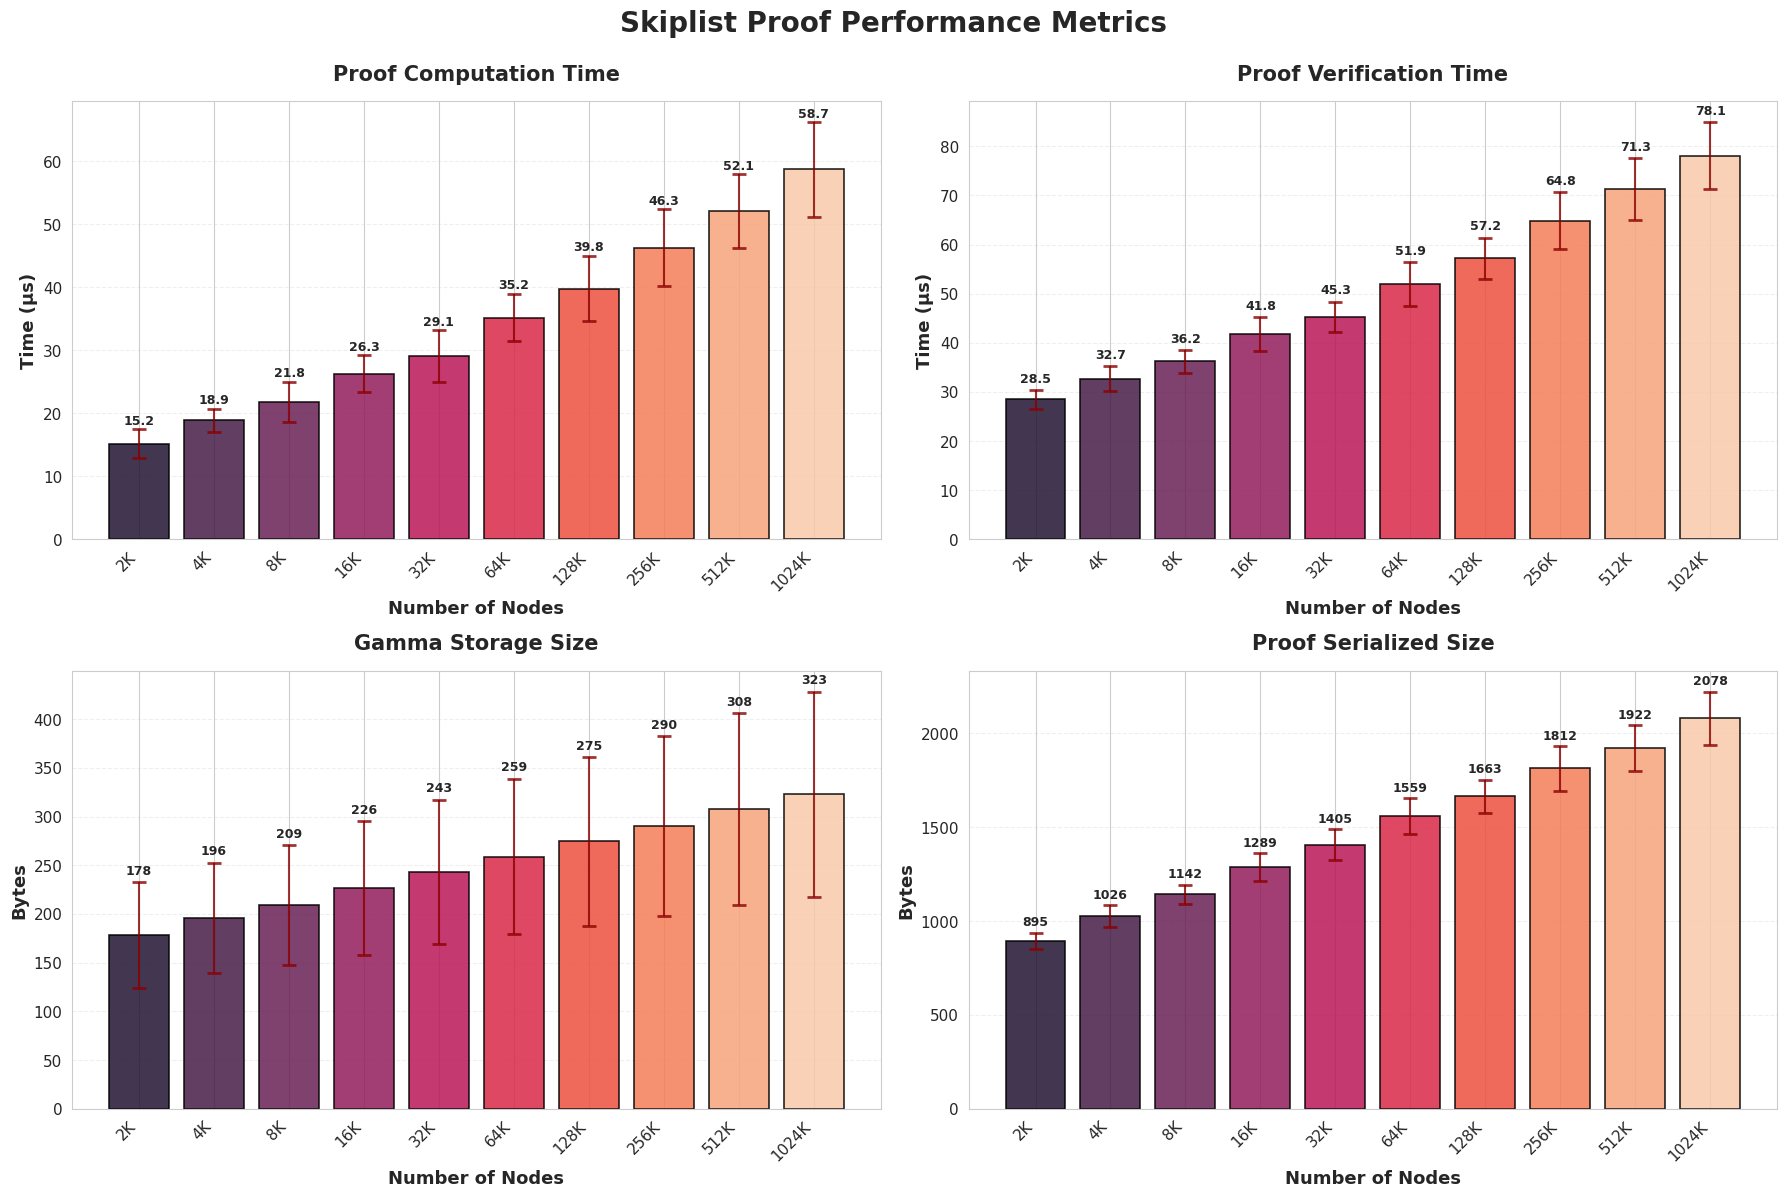

This figure's Python source:
import matplotlib.pyplot as plt
import seaborn as sns
import pandas as pd
import numpy as np

sns.set_style("whitegrid")
sns.set_palette("husl")
plt.rcParams['figure.figsize'] = (16, 10)
plt.rcParams['font.size'] = 11

data = {
    'nodes': [2048, 4096, 8192, 16384, 32768, 65536, 131072, 262144, 524288, 1048576],
    'avg_proof_computation_us': [15.2, 18.9, 21.8, 26.3, 29.1, 35.2, 39.8, 46.3, 52.1, 58.7],
    'avg_proof_verification_us': [28.5, 32.7, 36.2, 41.8, 45.3, 51.9, 57.2, 64.8, 71.3, 78.1],
    'avg_gamma_storage_bytes': [178.3, 195.7, 209.1, 226.4, 243.2, 258.9, 274.6, 290.1, 307.5, 322.8],
    'avg_proof_serialized_bytes': [895.2, 1025.8, 1142.3, 1288.9, 1405.2, 1558.7, 1663.4, 1812.5, 1921.8, 2078.3],
    'std_proof_computation_us': [2.3, 1.8, 3.2, 2.9, 4.1, 3.8, 5.2, 6.1, 5.8, 7.5],
    'std_proof_verification_us': [1.9, 2.5, 2.3, 3.4, 3.1, 4.5, 4.2, 5.8, 6.3, 6.8],
    'std_gamma_storage_bytes': [54.2, 56.8, 61.3, 68.9, 74.2, 79.8, 86.5, 92.1, 98.7, 105.3],
    'std_proof_serialized_bytes': [42.3, 58.9, 51.2, 73.8, 82.1, 95.3, 88.7, 118.4, 121.9, 142.6]
}

df = pd.DataFrame(data)
df['nodes_label'] = df['nodes'].apply(lambda x: f'{x//1024}K' if x >= 1024 else str(x))

fig, axes = plt.subplots(2, 2, figsize=(18, 12))
fig.suptitle('Skiplist Proof Performance Metrics', fontsize=20, fontweight='bold', y=0.995)

colors = sns.color_palette("rocket", 10)

ax1 = axes[0, 0]
bars1 = ax1.bar(range(len(df)), df['avg_proof_computation_us'], color=colors, edgecolor='black', linewidth=1.2, alpha=0.85)
ax1.errorbar(range(len(df)), df['avg_proof_computation_us'], yerr=df['std_proof_computation_us'], fmt='none', ecolor='darkred', capsize=5, capthick=2, alpha=0.8)
ax1.set_xlabel('Number of Nodes', fontsize=13, fontweight='bold')
ax1.set_ylabel('Time (µs)', fontsize=13, fontweight='bold')
ax1.set_title('Proof Computation Time', fontsize=15, fontweight='bold', pad=15)
ax1.set_xticks(range(len(df)))
ax1.set_xticklabels(df['nodes_label'], rotation=45, ha='right')
ax1.grid(axis='y', alpha=0.3, linestyle='--')
for i, (val, std) in enumerate(zip(df['avg_proof_computation_us'], df['std_proof_computation_us'])):
    ax1.text(i, val + std + 0.3, f'{val:.1f}', ha='center', va='bottom', fontsize=9, fontweight='bold')

ax2 = axes[0, 1]
bars2 = ax2.bar(range(len(df)), df['avg_proof_verification_us'], color=colors, edgecolor='black', linewidth=1.2, alpha=0.85)
ax2.errorbar(range(len(df)), df['avg_proof_verification_us'], yerr=df['std_proof_verification_us'], fmt='none', ecolor='darkred', capsize=5, capthick=2, alpha=0.8)
ax2.set_xlabel('Number of Nodes', fontsize=13, fontweight='bold')
ax2.set_ylabel('Time (µs)', fontsize=13, fontweight='bold')
ax2.set_title('Proof Verification Time', fontsize=15, fontweight='bold', pad=15)
ax2.set_xticks(range(len(df)))
ax2.set_xticklabels(df['nodes_label'], rotation=45, ha='right')
ax2.grid(axis='y', alpha=0.3, linestyle='--')
for i, (val, std) in enumerate(zip(df['avg_proof_verification_us'], df['std_proof_verification_us'])):
    ax2.text(i, val + std + 1, f'{val:.1f}', ha='center', va='bottom', fontsize=9, fontweight='bold')

ax3 = axes[1, 0]
bars3 = ax3.bar(range(len(df)), df['avg_gamma_storage_bytes'], color=colors, edgecolor='black', linewidth=1.2, alpha=0.85)
ax3.errorbar(range(len(df)), df['avg_gamma_storage_bytes'], yerr=df['std_gamma_storage_bytes'], fmt='none', ecolor='darkred', capsize=5, capthick=2, alpha=0.8)
ax3.set_xlabel('Number of Nodes', fontsize=13, fontweight='bold')
ax3.set_ylabel('Bytes', fontsize=13, fontweight='bold')
ax3.set_title('Gamma Storage Size', fontsize=15, fontweight='bold', pad=15)
ax3.set_xticks(range(len(df)))
ax3.set_xticklabels(df['nodes_label'], rotation=45, ha='right')
ax3.grid(axis='y', alpha=0.3, linestyle='--')
for i, (val, std) in enumerate(zip(df['avg_gamma_storage_bytes'], df['std_gamma_storage_bytes'])):
    ax3.text(i, val + std + 5, f'{val:.0f}', ha='center', va='bottom', fontsize=9, fontweight='bold')

ax4 = axes[1, 1]
bars4 = ax4.bar(range(len(df)), df['avg_proof_serialized_bytes'], color=colors, edgecolor='black', linewidth=1.2, alpha=0.85)
ax4.errorbar(range(len(df)), df['avg_proof_serialized_bytes'], yerr=df['std_proof_serialized_bytes'], fmt='none', ecolor='darkred', capsize=5, capthick=2, alpha=0.8)
ax4.set_xlabel('Number of Nodes', fontsize=13, fontweight='bold')
ax4.set_ylabel('Bytes', fontsize=13, fontweight='bold')
ax4.set_title('Proof Serialized Size', fontsize=15, fontweight='bold', pad=15)
ax4.set_xticks(range(len(df)))
ax4.set_xticklabels(df['nodes_label'], rotation=45, ha='right')
ax4.grid(axis='y', alpha=0.3, linestyle='--')
for i, (val, std) in enumerate(zip(df['avg_proof_serialized_bytes'], df['std_proof_serialized_bytes'])):
    ax4.text(i, val + std + 20, f'{val:.0f}', ha='center', va='bottom', fontsize=9, fontweight='bold')

plt.tight_layout()
plt.savefig('skiplist_performance.png', dpi=300, bbox_inches='tight')
plt.show()

print("✓ Visualization saved as 'skiplist_performance.png'")
print(f"✓ Analyzed {len(df)} benchmark results from {df['nodes'].min():,} to {df['nodes'].max():,} nodes")
